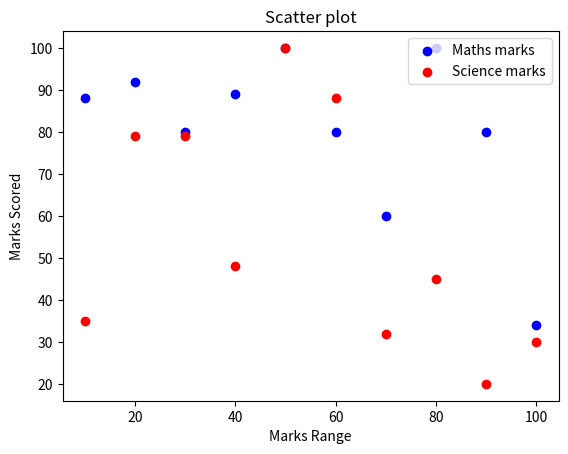

Reproduce this figure in Python.
"""10. Write a Python program to draw a scatter plot comparing two subject marks of Mathematics and Science.
Use marks of 10 students.
Sample data:
Test Data:
math_marks = [88, 92, 80, 89, 100, 80, 60, 100, 80, 34]
science_marks = [35, 79, 79, 48, 100, 88, 32, 45, 20, 30]
marks_range = [10, 20, 30, 40, 50, 60, 70, 80, 90, 100] """

import matplotlib.pyplot as plt
math_marks=[88,92,80,89,100,80,60,100,80,34]
science_mark=[35,79,79,48,100,88,32,45,20,30]
marks_range=[10,20,30,40,50,60,70,80,90,100]
plt.scatter(marks_range,math_marks,label="Maths marks",color="blue")
plt.scatter(marks_range,science_mark,label="Science marks",color="red")
plt.legend(loc='upper right')
plt.xlabel("Marks Range")
plt.ylabel("Marks Scored")
plt.title("Scatter plot")
plt.show()